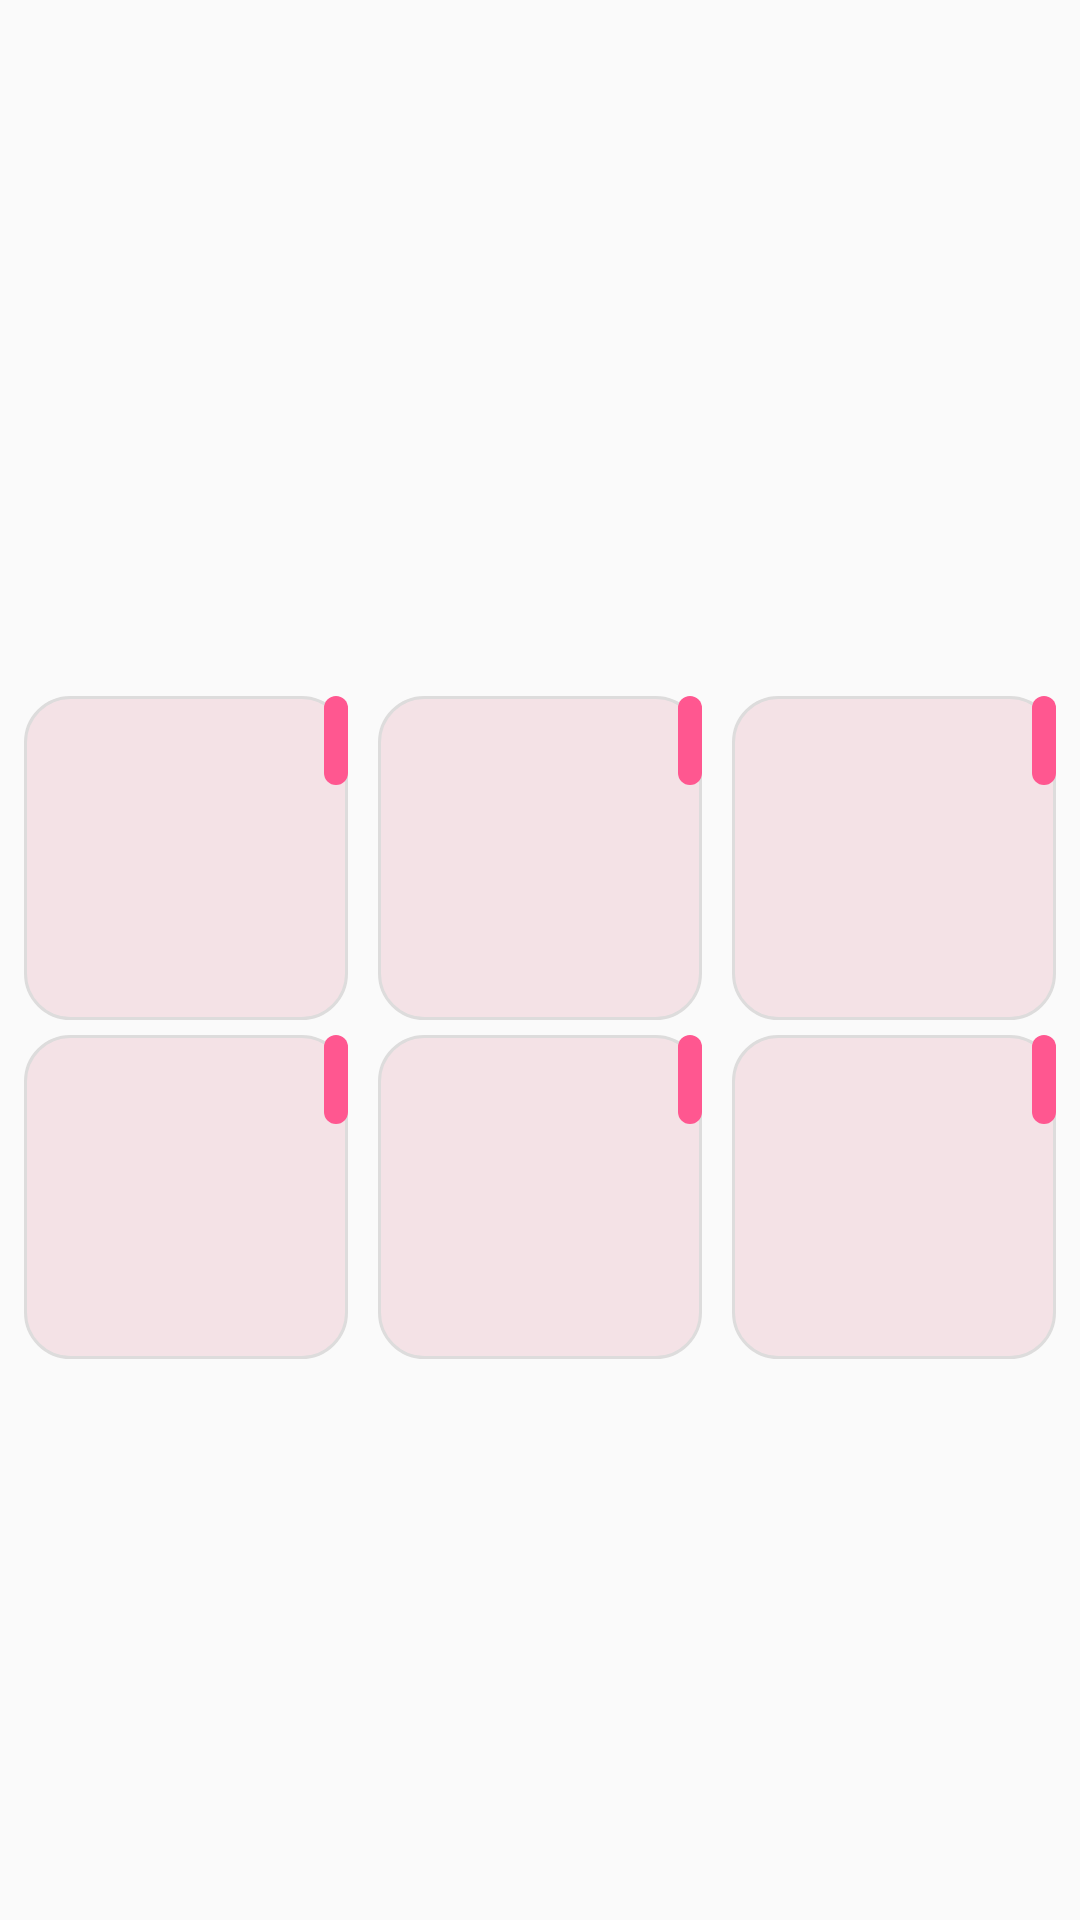

Here is an Android app screen rendered from its layout file. Give the layout XML and the strings, colors and styles it references.
<!-- AndroidManifest.xml: application theme Theme.Shoppie -->
<!-- res/layout/flashsale_activity_main.xml -->
<?xml version="1.0" encoding="utf-8"?>
<androidx.constraintlayout.widget.ConstraintLayout xmlns:android="http://schemas.android.com/apk/res/android"
    xmlns:app="http://schemas.android.com/apk/res-auto"
    xmlns:tools="http://schemas.android.com/tools"
    android:id="@+id/main"
    android:layout_width="match_parent"
    android:layout_height="wrap_content"
    android:padding="3dp"
    tools:context=".flashSale_MainActivity">



    <androidx.constraintlayout.widget.ConstraintLayout
        android:id="@+id/constraintLayout"
        android:layout_width="match_parent"
        android:layout_height="wrap_content"
        android:layout_marginTop="40dp"
        app:layout_constraintBottom_toBottomOf="parent"
        app:layout_constraintEnd_toEndOf="parent"
        app:layout_constraintHeight_percent="1.0"
        app:layout_constraintStart_toStartOf="parent"
        app:layout_constraintTop_toTopOf="parent">

        <ImageView
            android:id="@+id/flashsale_image1"
            android:layout_width="0dp"
            android:layout_height="0dp"
            android:layout_margin="5dp"
            android:background="@drawable/flashsale_rounded_background"
            android:scaleType="fitXY"
            app:layout_constraintDimensionRatio="1:1"
            app:layout_constraintEnd_toStartOf="@+id/flashsale_image2"
            app:layout_constraintStart_toStartOf="parent"
            app:layout_constraintTop_toTopOf="parent" />

        <TextView
            android:id="@+id/discount_text1"
            android:layout_width="wrap_content"
            android:layout_height="wrap_content"
            android:background="@drawable/flashsale_round_background"
            android:padding="4dp"
            android:textColor="@android:color/white"
            android:textSize="16sp"
            android:textStyle="bold"
            app:layout_constraintEnd_toEndOf="@id/flashsale_image1"
            app:layout_constraintTop_toTopOf="@id/flashsale_image1" />

        <ImageView
            android:id="@+id/flashsale_image2"
            android:layout_width="0dp"
            android:layout_height="0dp"
            android:layout_margin="5dp"
            android:background="@drawable/flashsale_rounded_background"
            android:scaleType="fitXY"
            app:layout_constraintDimensionRatio="1:1"
            app:layout_constraintEnd_toStartOf="@+id/flashsale_image3"
            app:layout_constraintStart_toEndOf="@id/flashsale_image1"
            app:layout_constraintTop_toTopOf="parent" />

        <TextView
            android:id="@+id/discount_text2"
            android:layout_width="wrap_content"
            android:layout_height="wrap_content"
            android:background="@drawable/flashsale_round_background"
            android:padding="4dp"
            android:textColor="@android:color/white"
            android:textSize="16sp"
            android:textStyle="bold"
            app:layout_constraintEnd_toEndOf="@id/flashsale_image2"
            app:layout_constraintTop_toTopOf="@id/flashsale_image2" />

        <ImageView
            android:id="@+id/flashsale_image3"
            android:layout_width="0dp"
            android:layout_height="0dp"
            android:layout_margin="5dp"
            android:background="@drawable/flashsale_rounded_background"
            android:scaleType="fitXY"
            app:layout_constraintDimensionRatio="1:1"
            app:layout_constraintEnd_toEndOf="parent"
            app:layout_constraintStart_toEndOf="@id/flashsale_image2"
            app:layout_constraintTop_toTopOf="parent" />

        <TextView
            android:id="@+id/discount_text3"
            android:layout_width="wrap_content"
            android:layout_height="wrap_content"
            android:background="@drawable/flashsale_round_background"
            android:padding="4dp"
            android:textColor="@android:color/white"
            android:textSize="16sp"
            android:textStyle="bold"
            app:layout_constraintEnd_toEndOf="@id/flashsale_image3"
            app:layout_constraintTop_toTopOf="@id/flashsale_image3" />

        <ImageView
            android:id="@+id/flashsale_image4"
            android:layout_width="0dp"
            android:layout_height="0dp"
            android:layout_margin="5dp"
            android:background="@drawable/flashsale_rounded_background"
            android:scaleType="fitXY"
            app:layout_constraintDimensionRatio="1:1"
            app:layout_constraintEnd_toStartOf="@+id/flashsale_image5"
            app:layout_constraintStart_toStartOf="parent"
            app:layout_constraintTop_toBottomOf="@id/flashsale_image1" />

        <TextView
            android:id="@+id/discount_text4"
            android:layout_width="wrap_content"
            android:layout_height="wrap_content"
            android:background="@drawable/flashsale_round_background"
            android:padding="4dp"
            android:textColor="@android:color/white"
            android:textSize="16sp"
            android:textStyle="bold"
            app:layout_constraintEnd_toEndOf="@id/flashsale_image4"
            app:layout_constraintTop_toTopOf="@id/flashsale_image4" />

        <ImageView
            android:id="@+id/flashsale_image5"
            android:layout_width="0dp"
            android:layout_height="0dp"
            android:layout_margin="5dp"
            android:background="@drawable/flashsale_rounded_background"
            android:scaleType="fitXY"
            app:layout_constraintDimensionRatio="1:1"
            app:layout_constraintEnd_toStartOf="@+id/flashsale_image6"
            app:layout_constraintStart_toEndOf="@id/flashsale_image4"
            app:layout_constraintTop_toBottomOf="@id/flashsale_image2" />

        <TextView
            android:id="@+id/discount_text5"
            android:layout_width="wrap_content"
            android:layout_height="wrap_content"
            android:background="@drawable/flashsale_round_background"
            android:padding="4dp"
            android:textColor="@android:color/white"
            android:textSize="16sp"
            android:textStyle="bold"
            app:layout_constraintEnd_toEndOf="@id/flashsale_image5"
            app:layout_constraintTop_toTopOf="@id/flashsale_image5" />

        <ImageView
            android:id="@+id/flashsale_image6"
            android:layout_width="0dp"
            android:layout_height="0dp"
            android:layout_margin="5dp"
            android:background="@drawable/flashsale_rounded_background"
            android:scaleType="fitXY"
            app:layout_constraintDimensionRatio="1:1"
            app:layout_constraintEnd_toEndOf="parent"
            app:layout_constraintStart_toEndOf="@id/flashsale_image5"
            app:layout_constraintTop_toBottomOf="@id/flashsale_image3" />

        <TextView
            android:id="@+id/discount_text6"
            android:layout_width="wrap_content"
            android:layout_height="wrap_content"
            android:background="@drawable/flashsale_round_background"
            android:padding="4dp"
            android:textColor="@android:color/white"
            android:textSize="16sp"
            android:textStyle="bold"
            app:layout_constraintEnd_toEndOf="@id/flashsale_image6"
            app:layout_constraintTop_toTopOf="@id/flashsale_image6" />

    </androidx.constraintlayout.widget.ConstraintLayout>
</androidx.constraintlayout.widget.ConstraintLayout>
<!-- resources referenced by this layout -->
<resources>
  <!-- drawable flashsale_round_background (drawable) -->
  <?xml version="1.0" encoding="utf-8"?>
  <shape xmlns:android="http://schemas.android.com/apk/res/android"
      android:shape="rectangle">
      <solid android:color="#FF5790" />
      <corners android:radius="5dp" />
  </shape>
  <!-- drawable flashsale_rounded_background (drawable) -->
  <shape xmlns:android="http://schemas.android.com/apk/res/android">
      <solid android:color="#F4E2E6"/>
      <corners android:radius="15dp" />
      <padding
          android:left="10dp"
          android:right="10dp"
          android:top="10dp"
          android:bottom="10dp" />
  
      <stroke
          android:width="1dp"
          android:color="#DDDCDC" />
  </shape>
  <style name="Theme.Shoppie" parent="Base.Theme.Shoppie" />
  <style name="Base.Theme.Shoppie" parent="Theme.AppCompat.Light.NoActionBar">
          
          <item name="colorPrimary">@color/primary_color</item>
  
      </style>
  <color name="primary_color">#00B2FE</color>
</resources>
